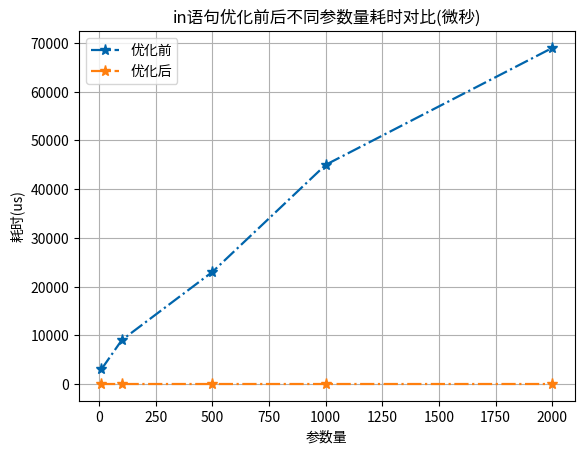

The script that saved this image:
#!/usr/bin/env python3
# -*- coding: utf-8 -*-

import matplotlib.pyplot as plt
import numpy as np


# line chart
def plotLineChart1():
    x = np.array([10, 100, 500, 1000, 2000])
    y1 = np.array([3000, 9000, 23000, 45000, 69000])
    y2 = np.array([0.003, 0.006, 0.004, 0.003, 0.003])
    plt.title("in语句优化前后不同参数量耗时对比(微秒)")
    plt.xlabel("参数量")
    plt.ylabel("耗时(us)")
    # color, linestyle, linewidth, marker, markersize, label
    # ls='-' 实线 ls='--' 虚线 ls='-.' 点划线 ls=':' 点虚线
    plt.plot(x, y1, color='#0065AC', ls='-.', lw=1.6, marker='*', ms=8, label="优化前")
    plt.plot(x, y2, color='#FF7F0E', ls='-.', lw=1.6, marker='*', ms=8, label="优化后")
    plt.grid()
    # 线的标签
    plt.legend(loc='upper left')
    # 默认的像素：[6.0,4.0]，分辨率为100，图片尺寸为 600*400
    # 指定dpi=200，图片尺寸为 1200*800
    # 指定dpi=300，图片尺寸为 1800*1200
    plt.savefig('plot_in.png', dpi=200)
    plt.show()


if __name__ == '__main__':
    plotLineChart1()
